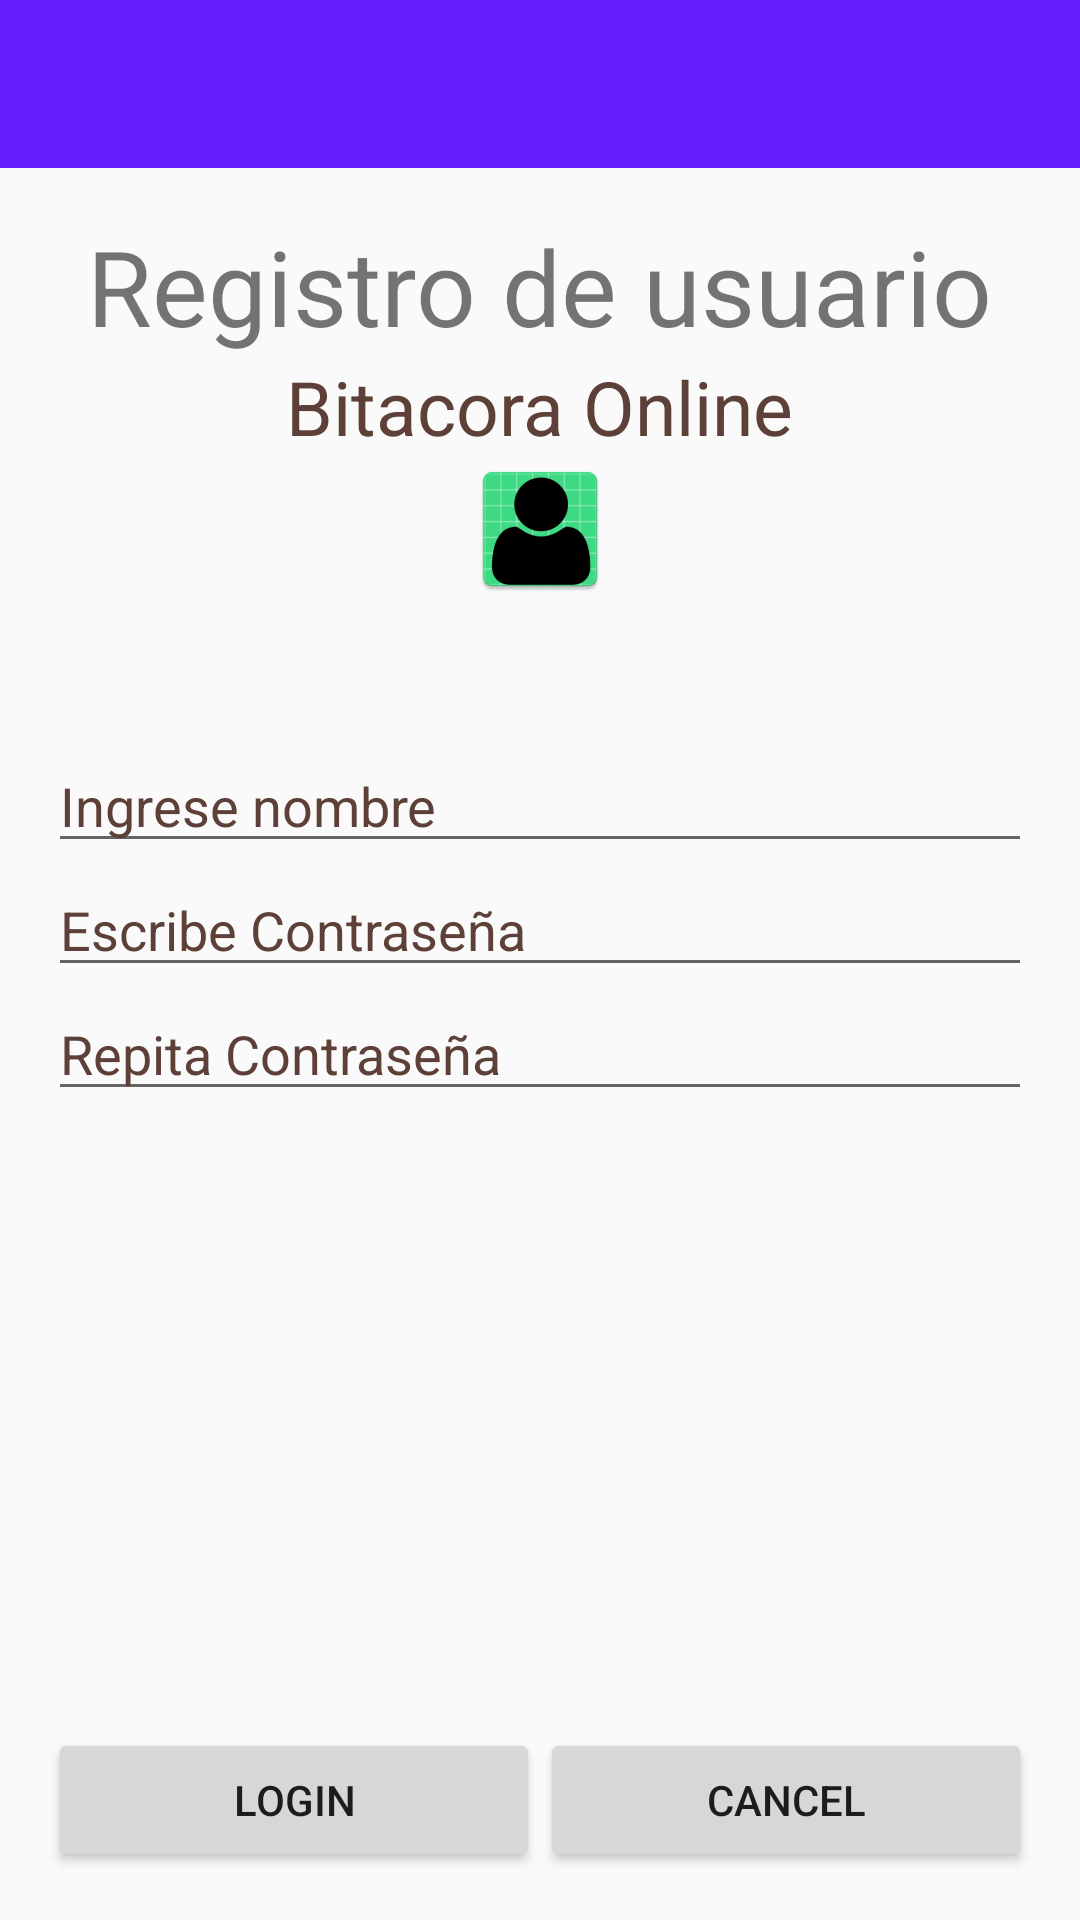

Reconstruct the res/layout file that produces this screen, plus the resources it refers to.
<!-- AndroidManifest.xml: application theme AppTheme -->
<!-- res/layout/register.xml -->
<?xml version = "1.0" encoding = "utf-8"?>
<LinearLayout xmlns:android="http://schemas.android.com/apk/res/android"
    xmlns:tools="http://schemas.android.com/tools"
    android:layout_width="match_parent"
    android:layout_height="match_parent"
    android:orientation="vertical"
>
    tools:context=".MainActivity"
    <include
        android:id="@+id/toolbar_layout"
        layout="@layout/app_bar_main" />

    <RelativeLayout
        android:layout_width="match_parent"
        android:layout_height="match_parent"
        android:paddingLeft="@dimen/activity_horizontal_margin"
        android:paddingTop="@dimen/activity_vertical_margin"
        android:paddingRight="@dimen/activity_horizontal_margin"
        android:paddingBottom="@dimen/activity_vertical_margin">

        <TextView
            android:id="@+id/textview"
            android:layout_width="wrap_content"
            android:layout_height="wrap_content"
            android:layout_alignParentTop="true"
            android:layout_centerHorizontal="true"
            android:text="Registro de usuario"
            android:textSize="35dp" />

        <TextView
            android:id="@+id/textView"
            android:layout_width="wrap_content"
            android:layout_height="wrap_content"
            android:layout_below="@+id/textview"
            android:layout_centerHorizontal="true"
            android:text="Bitacora Online"
            android:textColor="@color/nombrePrincipal"
            android:textSize="25dp" />

        <EditText
            android:id="@+id/editText"
            android:layout_width="wrap_content"
            android:layout_height="wrap_content"
            android:layout_below="@+id/imageView"
            android:layout_alignParentStart="true"
            android:layout_alignParentLeft="true"
            android:layout_alignParentEnd="true"
            android:layout_alignParentRight="true"
            android:layout_marginTop="46dp"
            android:focusable="true"
            android:hint="Ingrese nombre"
            android:textColorHighlight="#ff7eff15"
            android:textColorHint="@color/nombrePrincipal" />

        <ImageView
            android:id="@+id/imageView"
            android:layout_width="wrap_content"
            android:layout_height="wrap_content"
            android:layout_below="@+id/textView"
            android:layout_centerHorizontal="true"
            android:src="@mipmap/ic_user_logo" />

        <EditText
            android:id="@+id/pass1"
            android:layout_width="wrap_content"

            android:layout_height="wrap_content"
            android:layout_below="@+id/editText"
            android:layout_alignEnd="@+id/editText"
            android:layout_alignRight="@+id/editText"
            android:layout_alignParentStart="true"
            android:layout_alignParentLeft="true"
            android:ems="10"
            android:hint="Escribe Contraseña"
            android:textColorHint="@color/nombrePrincipal" />

        <EditText
            android:id="@+id/pass2"
            android:layout_width="wrap_content"

            android:layout_height="wrap_content"
            android:layout_below="@+id/pass1"
            android:layout_alignEnd="@+id/editText"
            android:layout_alignRight="@+id/editText"
            android:layout_alignParentStart="true"
            android:layout_alignParentLeft="true"
            android:ems="10"
            android:hint="Repita Contraseña"
            android:textColorHint="@color/nombrePrincipal" />

        <TextView
            android:id="@+id/textView3"
            android:layout_width="wrap_content"
            android:layout_height="wrap_content"


            android:layout_alignParentEnd="true"
            android:layout_alignParentRight="true"
            android:layout_toEndOf="@+id/textview"
            android:layout_toRightOf="@+id/textview"
            android:text=" "
            android:textSize="25dp" />

        <LinearLayout
            android:layout_width="match_parent"
            android:layout_height="wrap_content"
            android:layout_alignParentBottom="true"
            android:orientation="horizontal"
            android:weightSum="2">

            <Button
                android:id="@+id/button"
                android:layout_width="wrap_content"
                android:layout_height="wrap_content"
                android:layout_toStartOf="@+id/textview"
                android:layout_toLeftOf="@+id/textview"
                android:layout_weight="1"
                android:text="login" />

            <Button
                android:id="@+id/button2"
                android:layout_width="wrap_content"
                android:layout_height="wrap_content"
                android:layout_toEndOf="@+id/textview"

                android:layout_toRightOf="@+id/textview"
                android:layout_weight="1"
                android:text="Cancel" />
        </LinearLayout>
    </RelativeLayout>
</LinearLayout>
<!-- res/layout/app_bar_main.xml (included above) -->
<?xml version="1.0" encoding="utf-8"?>
<androidx.coordinatorlayout.widget.CoordinatorLayout xmlns:android="http://schemas.android.com/apk/res/android"
    xmlns:app="http://schemas.android.com/apk/res-auto"
    xmlns:tools="http://schemas.android.com/tools"
    android:layout_width="match_parent"
    android:layout_height="wrap_content"
    tools:context=".MainActivity">

    <com.google.android.material.appbar.AppBarLayout

        android:layout_width="match_parent"
        android:layout_height="wrap_content"
        android:theme="@style/AppTheme.AppBarOverlay">

        <androidx.appcompat.widget.Toolbar
            android:id="@+id/toolbar"
            android:layout_width="match_parent"
            android:layout_height="?attr/actionBarSize"
            android:background="?attr/colorPrimary"
            app:popupTheme="@style/AppTheme.PopupOverlay" />

    </com.google.android.material.appbar.AppBarLayout>


</androidx.coordinatorlayout.widget.CoordinatorLayout>
<!-- resources referenced by this layout -->
<resources>
  <color name="nombrePrincipal">#5d4037</color>
  <dimen name="activity_horizontal_margin">16dp</dimen>
  <dimen name="activity_vertical_margin">16dp</dimen>
  <!-- mipmap ic_user_logo: png bitmap (mipmap-hdpi, 2689 bytes) -->
  <style name="AppTheme.AppBarOverlay" parent="ThemeOverlay.AppCompat.Dark.ActionBar" />
  <style name="AppTheme.PopupOverlay" parent="ThemeOverlay.AppCompat.Light" />
  <style name="AppTheme" parent="Theme.AppCompat.Light.NoActionBar">
          
          <item name="colorPrimary">@color/colorPrimary</item>
          <item name="colorPrimaryDark">@color/colorPrimaryDark</item>
          <item name="colorAccent">@color/light_blue_900</item>
      </style>
  <color name="colorPrimary">#651FFF</color>
  <color name="colorPrimaryDark">#00574B</color>
  <color name="light_blue_900">#01579B</color>
</resources>
